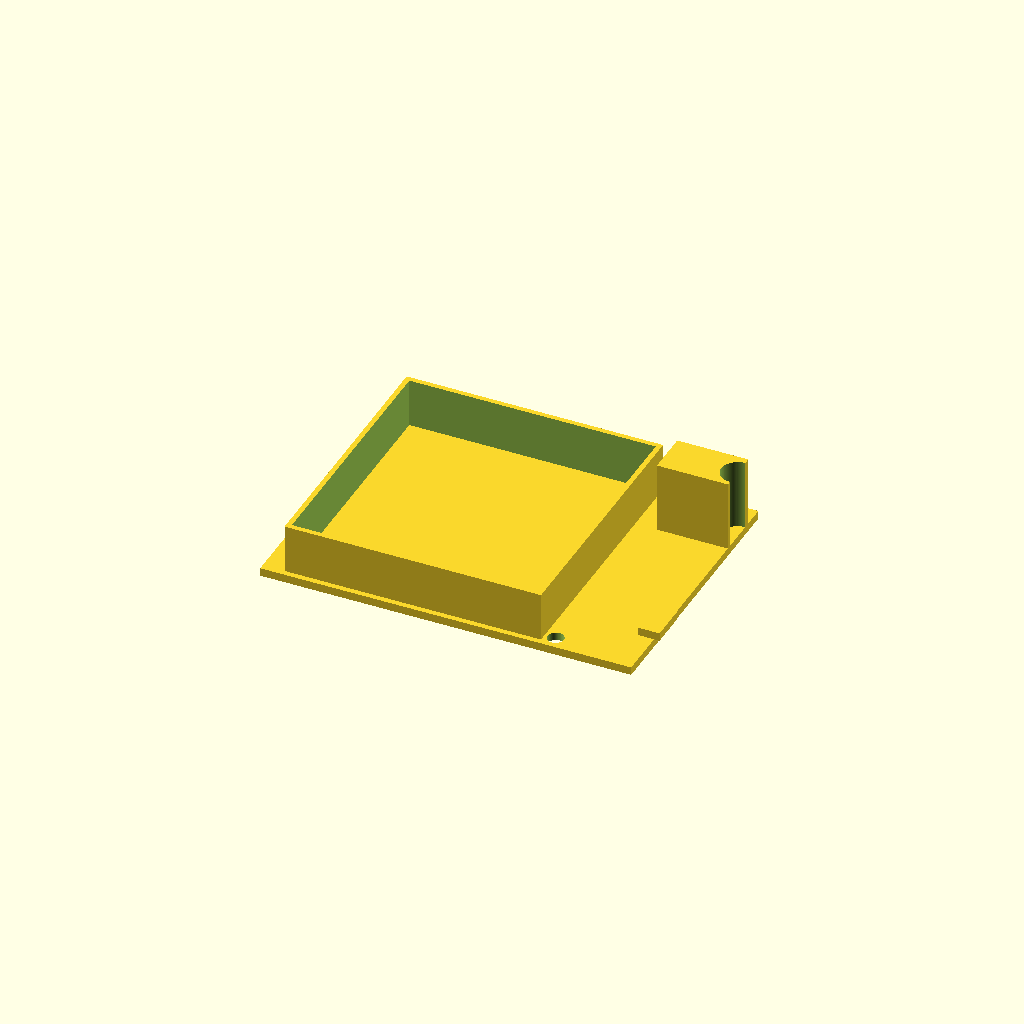
Cell 1: the model at its default parameters.
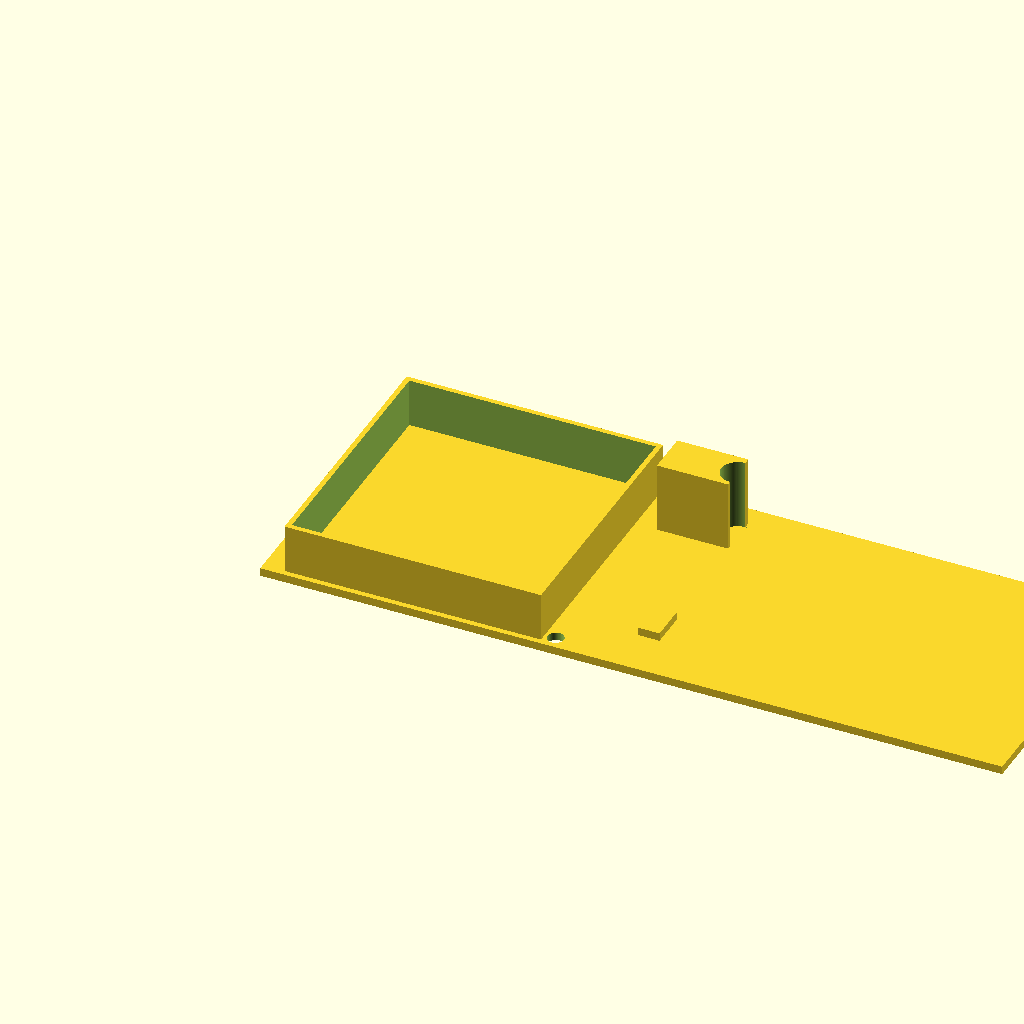
Cell 2: the same model with base_length = 1.47826.
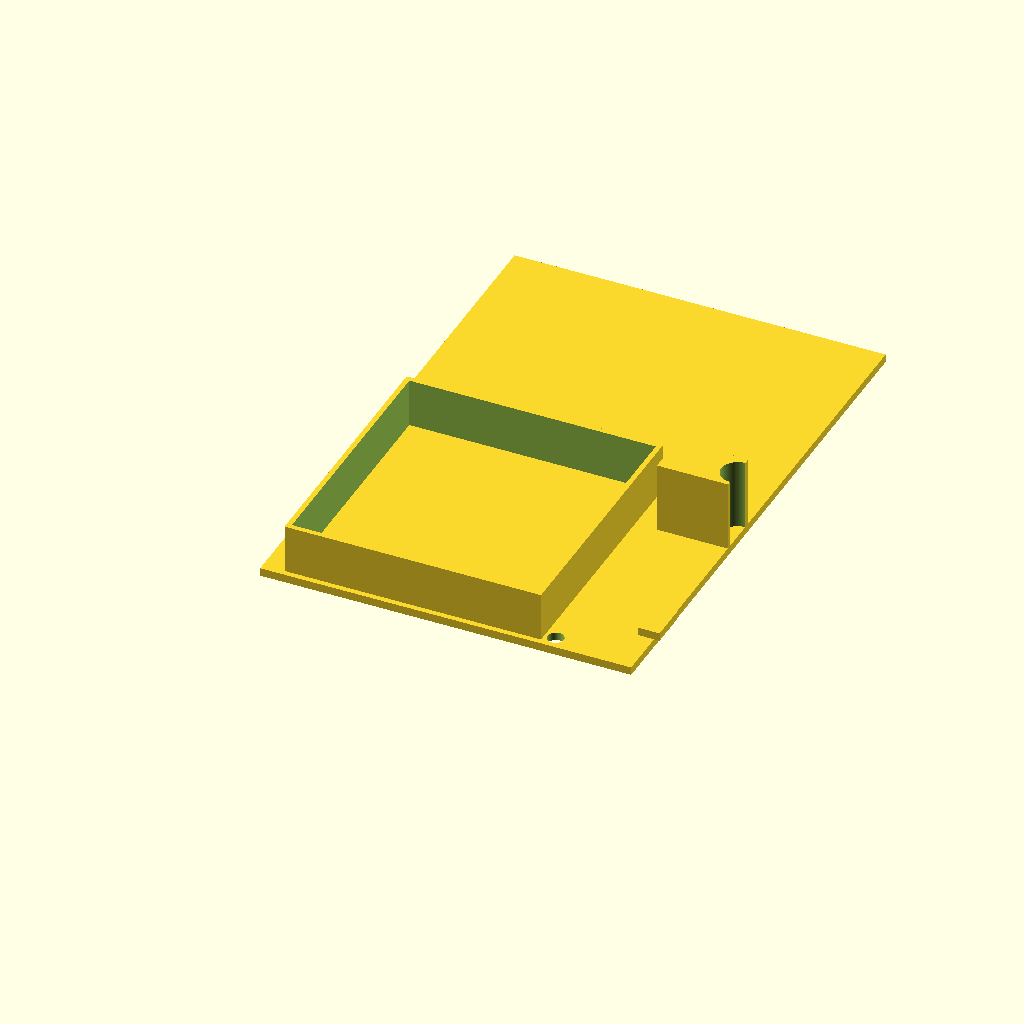
Cell 3: base_width = 1.086956 (everything else at default).
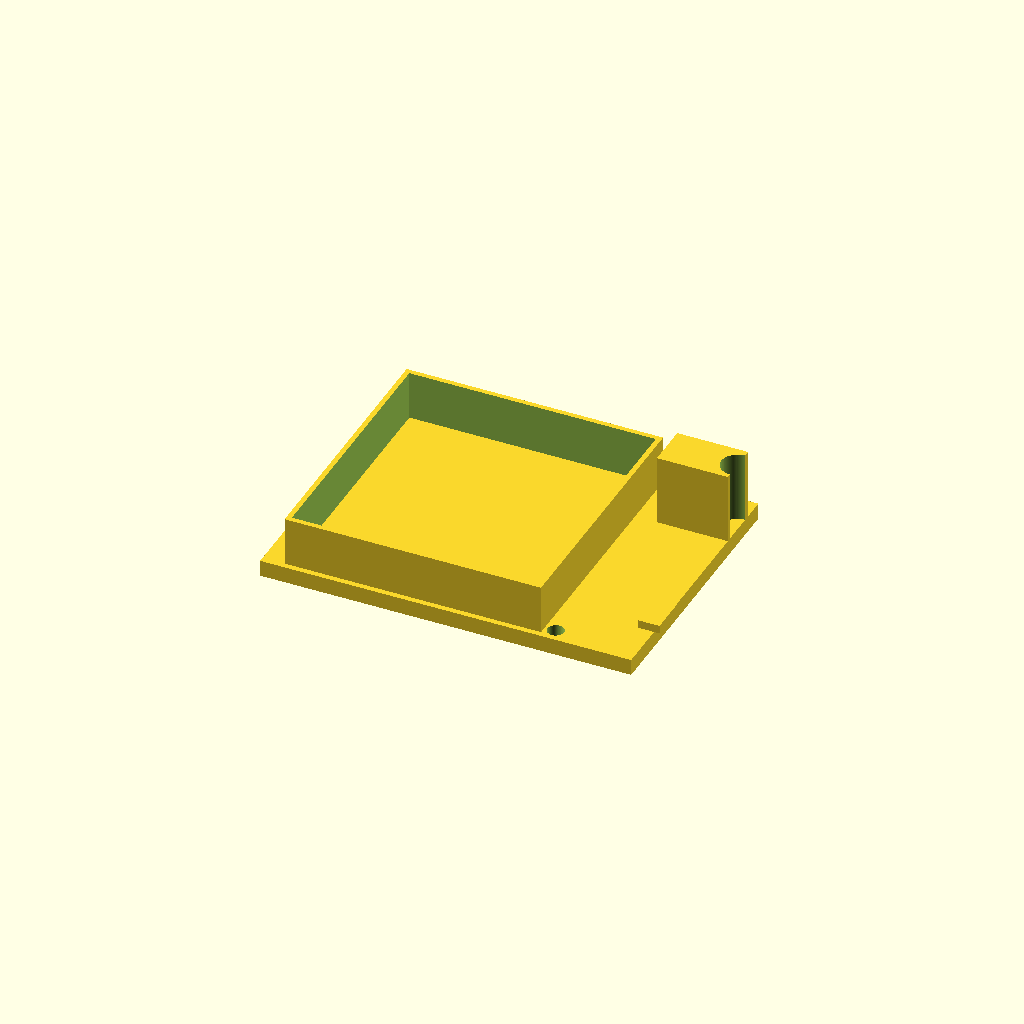
Cell 4: the same model with base_height = 0.032608.
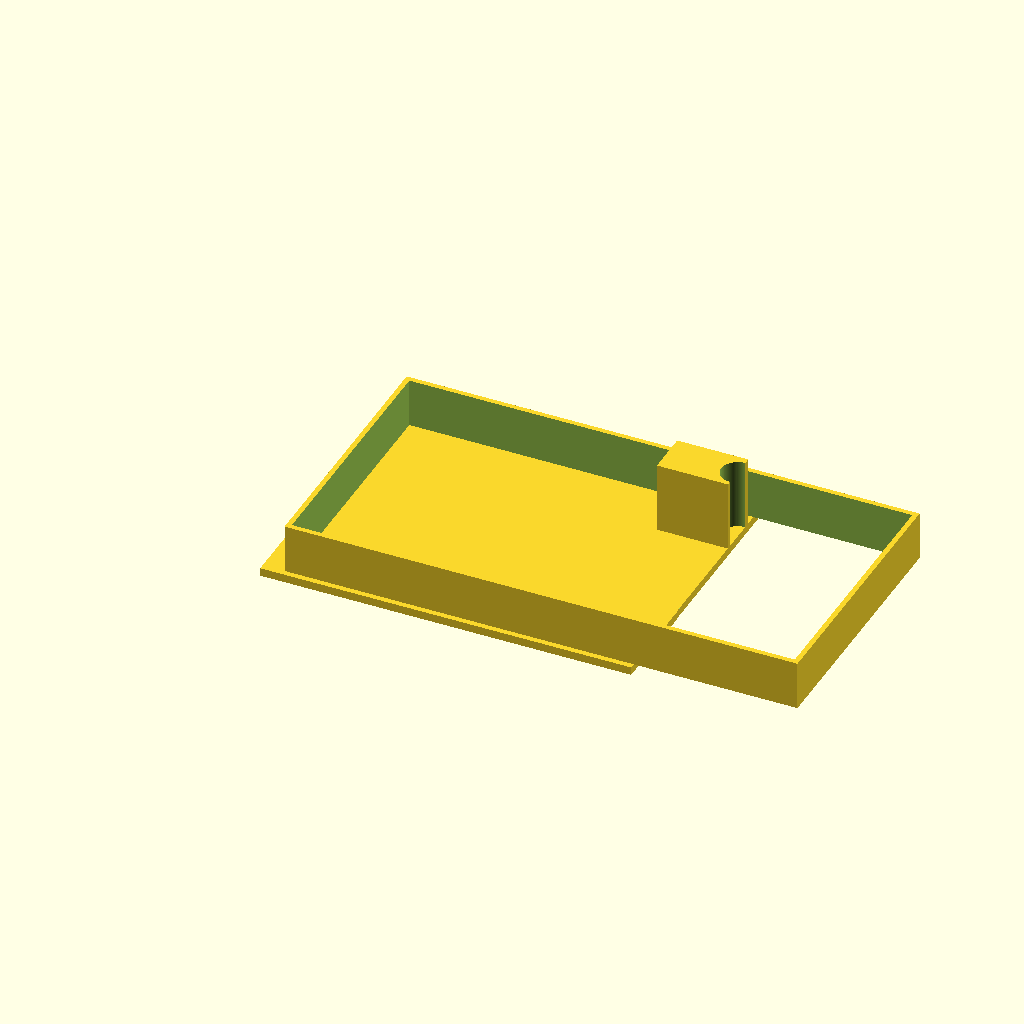
Cell 5: rail_outer_length = 1.0218 (everything else at default).
One fixed orthographic camera (rotation 55°, 0°, 25°; colour scheme Cornfield) for every cell.
OpenSCAD source file projects/p3d-bench/demo/runs/text2cad_0037_00371278_parametric_openscad_mimo_v25-reason/generated.scad:
// Main base plate dimensions
base_length = 0.73913;
base_width = 0.543478;
base_height = 0.016304;

// Circular through opening parameters
hole_radius = 0.0163;
hole_centers = [
    [0.0272, 0.1848],
    [0.0272, 0.4565],
    [0.5761, 0.0272],
    [0.587, 0.5163]
];

// Raised rail group parameters
rail_outer_length = 0.5109;
rail_outer_width = 0.5217;
rail_offset_left = 0.0435;
rail_offset_right = 0.1847;
rail_offset_front = 0.0109;
rail_offset_back = 0.0109;
rail_height = 0.0978;
rail_wall_thickness = 0.01; // Assumed wall thickness for rib outlines

// Shallow tab parameters
tab_length = 0.0435;
tab_width = 0.0761;
tab_offset_left = 0.7065;
tab_offset_right = -0.0109; // Negative indicates overhang beyond base edge
tab_offset_front = 0.0978;
tab_offset_back = 0.3696;
tab_height = 0.0163;

// Deeper side block parameters
block_length = 0.1413;
block_width = 0.087;
block_offset_left = 0.5978;
block_offset_right = 0;
block_offset_front = 0.413;
block_offset_back = 0.0435;
block_height = 0.1413;
block_hole_radius = 0.0326;
block_hole_center_left = 0.7391;
block_hole_center_front = 0.4548;

$fn = 100;

// Main base plate
module base_plate() {
    cube([base_length, base_width, base_height]);
}

// Circular through holes in base plate
module base_holes() {
    for (center = hole_centers) {
        translate([center[0], center[1], -0.001])
            cylinder(h = base_height + 0.002, r = hole_radius);
    }
}

// Raised rail group as rectangular rib outlines
module rail_group() {
    // Outer rail rectangle position
    outer_x = rail_offset_left;
    outer_y = rail_offset_front;
    outer_z = base_height;
    
    // Inner rectangle dimensions (subtract wall thickness from all sides)
    inner_length = rail_outer_length - 2 * rail_wall_thickness;
    inner_width = rail_outer_width - 2 * rail_wall_thickness;
    
    // Create frame by subtracting inner from outer
    difference() {
        // Outer rectangular frame
        translate([outer_x, outer_y, outer_z])
            cube([rail_outer_length, rail_outer_width, rail_height]);
        
        // Inner cutout
        translate([outer_x + rail_wall_thickness, outer_y + rail_wall_thickness, outer_z - 0.001])
            cube([inner_length, inner_width, rail_height + 0.002]);
    }
}

// Shallow rectangular tab
module shallow_tab() {
    // Calculate actual tab position considering overhang
    tab_x = tab_offset_left;
    tab_y = tab_offset_front;
    
    translate([tab_x, tab_y, base_height])
        cube([tab_length, tab_width, tab_height]);
}

// Deeper side block with circular hole
module deeper_block() {
    // Block position
    block_x = block_offset_left;
    block_y = block_offset_front;
    
    difference() {
        // Main block
        translate([block_x, block_y, base_height])
            cube([block_length, block_width, block_height]);
        
        // Circular through hole
        translate([block_hole_center_left, block_hole_center_front, base_height - 0.001])
            cylinder(h = block_height + 0.002, r = block_hole_radius);
    }
}

// Final assembly
difference() {
    // Start with base plate
    base_plate();
    
    // Subtract circular holes from base
    base_holes();
}

// Add raised features
rail_group();
shallow_tab();
deeper_block();
Parameter table extracted from the source (name, type, default, range or options):
base_length: number, default 0.73913
base_width: number, default 0.543478
base_height: number, default 0.016304
hole_radius: number, default 0.0163
rail_outer_length: number, default 0.5109
rail_outer_width: number, default 0.5217
rail_offset_left: number, default 0.0435
rail_offset_right: number, default 0.1847
rail_offset_front: number, default 0.0109
rail_offset_back: number, default 0.0109
rail_height: number, default 0.0978
rail_wall_thickness: number, default 0.01
tab_length: number, default 0.0435
tab_width: number, default 0.0761
tab_offset_left: number, default 0.7065
tab_offset_right: number, default -0.0109
tab_offset_front: number, default 0.0978
tab_offset_back: number, default 0.3696
tab_height: number, default 0.0163
block_length: number, default 0.1413
block_width: number, default 0.087
block_offset_left: number, default 0.5978
block_offset_right: number, default 0
block_offset_front: number, default 0.413
block_offset_back: number, default 0.0435
block_height: number, default 0.1413
block_hole_radius: number, default 0.0326
block_hole_center_left: number, default 0.7391
block_hole_center_front: number, default 0.4548
